Run: headless pygame with SDL's dummy video driver; simulated clock (each Clock.tick advances the game by its frame time, no real sleeping); random seed 0; keys injected as events and as key.get_pressed() state; no mouse input.
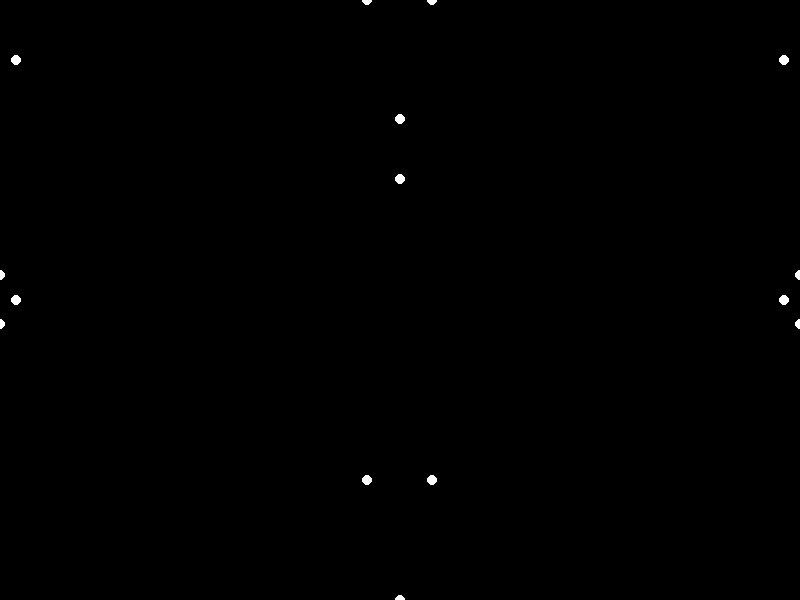
Frame 1 of 4 · flips 1–60 · no input
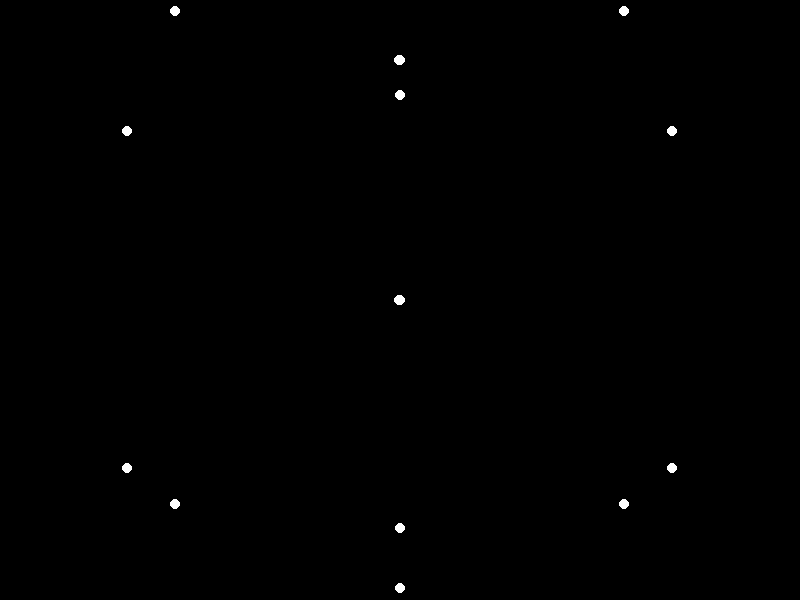
Frame 2 of 4 · flips 61–180 · tapped SPACE, RETURN · held RIGHT (→), D
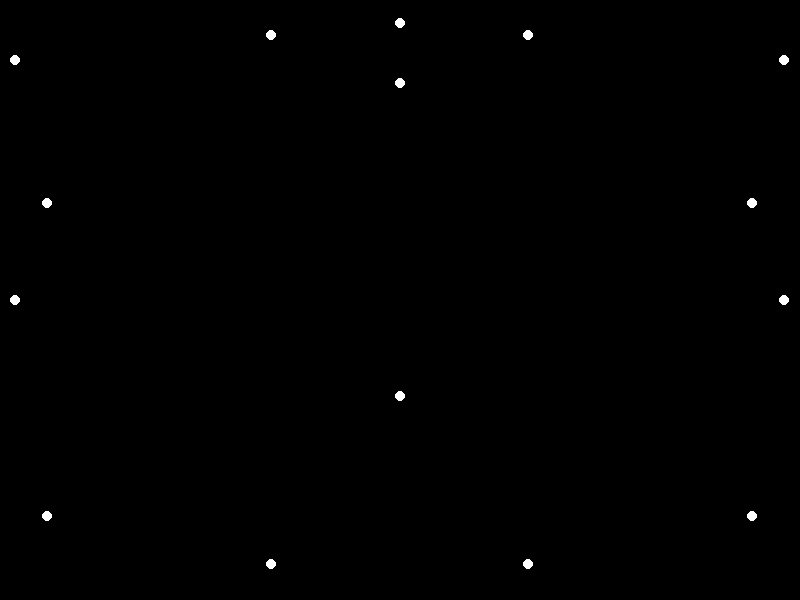
Frame 3 of 4 · flips 181–300 · held DOWN (↓), S
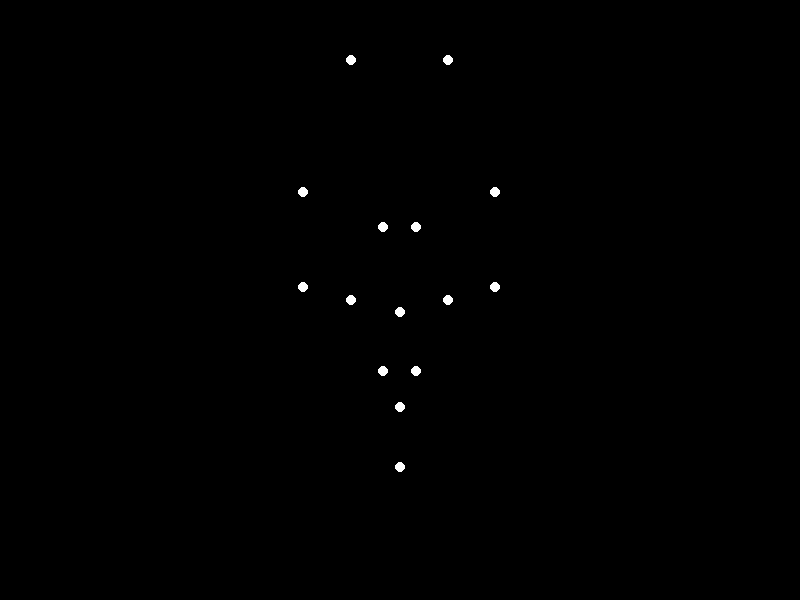
Frame 4 of 4 · flips 301–420 · held LEFT (←), A, UP (↑), W

The pygame program that drew these frames:


import pygame
import math

# Window size
WIDTH, HEIGHT = 800, 600

# Point-light positions for a running woman
point_lights = [
    {"x": 0.5, "y": 0.8, "dx": 0, "dy": -0.01},  # Head
    {"x": 0.4, "y": 0.7, "dx": 0.01, "dy": -0.02},  # Left shoulder
    {"x": 0.6, "y": 0.7, "dx": -0.01, "dy": -0.02},  # Right shoulder
    {"x": 0.3, "y": 0.6, "dx": 0.02, "dy": -0.01},  # Left elbow
    {"x": 0.7, "y": 0.6, "dx": -0.02, "dy": -0.01},  # Right elbow
    {"x": 0.2, "y": 0.5, "dx": 0.03, "dy": 0},  # Left wrist
    {"x": 0.8, "y": 0.5, "dx": -0.03, "dy": 0},  # Right wrist
    {"x": 0.5, "y": 0.4, "dx": 0, "dy": 0.01},  # Hips
    {"x": 0.4, "y": 0.3, "dx": 0.01, "dy": 0.02},  # Left knee
    {"x": 0.6, "y": 0.3, "dx": -0.01, "dy": 0.02},  # Right knee
    {"x": 0.3, "y": 0.2, "dx": 0.02, "dy": 0.01},  # Left ankle
    {"x": 0.7, "y": 0.2, "dx": -0.02, "dy": 0.01},  # Right ankle
    {"x": 0.2, "y": 0.1, "dx": 0.03, "dy": 0},  # Left toe
    {"x": 0.8, "y": 0.1, "dx": -0.03, "dy": 0},  # Right toe
    {"x": 0.5, "y": 0.9, "dx": 0, "dy": -0.01}  # Sad face indicator (above head)
]

def main():
    pygame.init()
    screen = pygame.display.set_mode((WIDTH, HEIGHT))
    clock = pygame.time.Clock()

    running = True
    while running:
        for event in pygame.event.get():
            if event.type == pygame.QUIT:
                running = False

        screen.fill((0, 0, 0))  # Fill the screen with black

        for point_light in point_lights:
            x = int(point_light["x"] * WIDTH + point_light["dx"] * WIDTH)
            y = int(point_light["y"] * HEIGHT + point_light["dy"] * HEIGHT)

            # Update point-light position
            point_light["x"] += point_light["dx"]
            point_light["y"] += point_light["dy"]

            # Boundary checking to keep the point-lights within the screen
            if x < 0 or x > WIDTH:
                point_light["dx"] *= -1
            if y < 0 or y > HEIGHT:
                point_light["dy"] *= -1

            pygame.draw.circle(screen, (255, 255, 255), (x, y), 5)  # Draw the point-light

        pygame.display.flip()
        clock.tick(60)

    pygame.quit()

if __name__ == "__main__":
    main()
